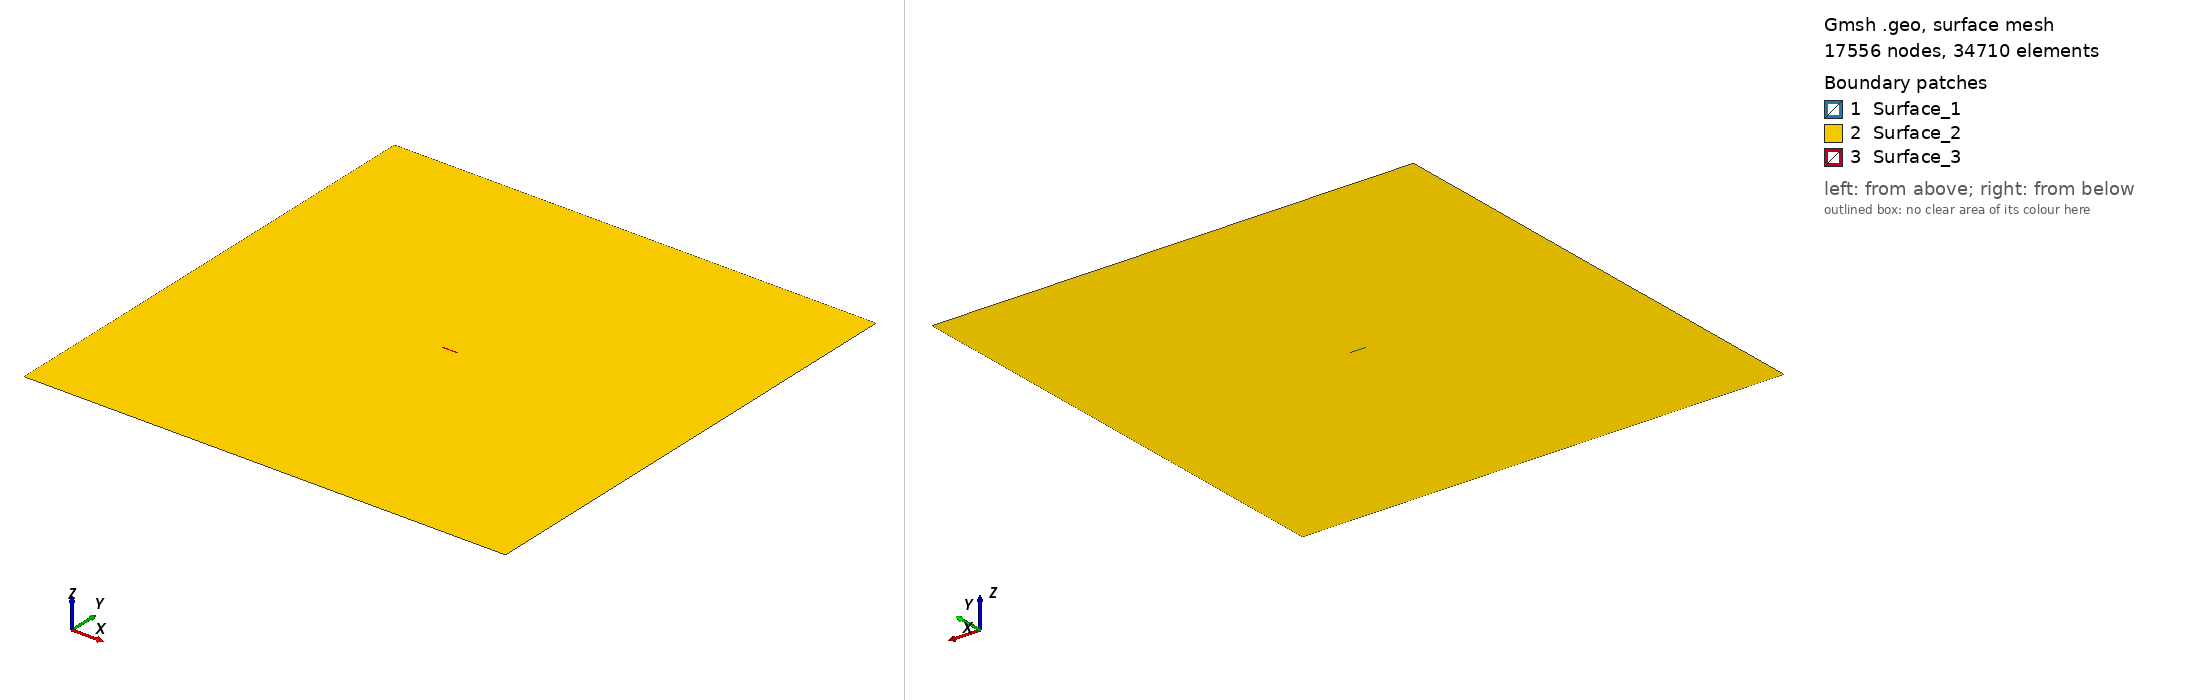

Gmsh geometry script, surface-meshed: 17556 nodes, 34710 surface elements. Boundary patches (legend numbers): 1 Surface_1, 2 Surface_2, 3 Surface_3. Left view from above one corner, right view from below the opposite corner. Legend entries are the model's physical surfaces. The drawing asked Gmsh for element sizes between 1% and 20% of the model's largest extent; the script's own settings can give other sizes.

=== mesh_large_100m.geo (drawn) ===
SetFactory("OpenCASCADE");

// Define mesh sizes
lc_fault = 100;
lc = 6000;

// Define the big square (2D)
big_xmin = -600000;
big_xmax = 600000;
big_ymin = -600000;
big_ymax = 600000;

// Define the small box (2D)
small_xmin = -20000;
small_xmax = 20000;
small_ymin = -2000;
small_ymax = 2000;

// Define the initial damage box (2D)
smalld_xmin = -19000;
smalld_xmax = 19000;
smalld_ymin = -100;
smalld_ymax = 100;

// Define points for the big square
Point(1) = {big_xmin, big_ymin, 0, lc};
Point(2) = {big_xmax, big_ymin, 0, lc};
Point(3) = {big_xmax, big_ymax, 0, lc};
Point(4) = {big_xmin, big_ymax, 0, lc};

// Define lines for the big square
Line(1) = {1, 2};
Line(2) = {2, 3};
Line(3) = {3, 4};
Line(4) = {4, 1};

// Define points for the small box
Point(5) = {small_xmin, small_ymin, 0, lc_fault};
Point(6) = {small_xmax, small_ymin, 0, lc_fault};
Point(7) = {small_xmax, small_ymax, 0, lc_fault};
Point(8) = {small_xmin, small_ymax, 0, lc_fault};

// Define lines for the small box
Line(5) = {5, 6};
Line(6) = {6, 7};
Line(7) = {7, 8};
Line(8) = {8, 5};

// Define points for the buffer zone
Point(9) = {smalld_xmin, smalld_ymin, 0, lc_fault};
Point(10) = {smalld_xmax, smalld_ymin, 0, lc_fault};
Point(11) = {smalld_xmax, smalld_ymax, 0, lc_fault};
Point(12) = {smalld_xmin, smalld_ymax, 0, lc_fault};

// //Define lines for the small box
Line(9) = {9, 10};
Line(10) = {10,11};
Line(11) = {11,12};
Line(12) = {12, 9};

// Define points for the nucleation patch
// Point(13) = {nucl_xmin, nucl_ymin, 0, lc_fault};
// Point(14) = {nucl_xmax, nucl_ymin, 0, lc_fault};
// Point(15) = {nucl_xmax, nucl_ymax, 0, lc_fault};
// Point(16) = {nucl_xmin, nucl_ymax, 0, lc_fault};

// Define lines for the small box
// Line(13) = {13, 14};
// Line(14) = {14,15};
// Line(15) = {15,16};
// Line(16) = {16,13};

// Create line loops
Line Loop(1) = {1, 2, 3, 4};  // Big square
Line Loop(2) = {5, 6, 7, 8};  // Small box
Line Loop(3) = {9,10,11,12};  // Buffer Zone
// Line Loop(4) = {13,14,15,16};  // Nucleation Patch

// Create surfaces for the big square and small box
Plane Surface(1) = {1};  // Big square surface
Plane Surface(2) = {2};  // Small box surface
Plane Surface(3) = {3};  // Small box surface
// Plane Surface(4) = {4};  // Small box surface

// Boolean operation to fragment all surfaces (assuming Surface IDs are 1 and 2)
BooleanFragments{ Surface{1,2,3}; Delete; }{}

// 1. Create a Distance field from points that define the refined region
Field[1] = Distance;
Field[1].SurfacesList = {3,5};

// 2. Create a Threshold field that smoothly transitions the mesh size
Field[2] = Threshold;
Field[2].IField = 1;
Field[2].LcMin = lc_fault;
Field[2].LcMax = lc;
Field[2].DistMin = 0;    // Adjust as needed
Field[2].DistMax = 2000;  // Adjust as needed

// Set the Threshold field as the background field
Background Field = 2;

// Mark all surfaces as physical surfaces
surfaces[] = Surface{:};  // Collect all existing surfaces
For i In {0:#surfaces[]-1}
    Physical Surface(Sprintf("Surface_%g", i+1)) = {surfaces[i]};
EndFor

// Print the number of surfaces created
Printf("Number of surfaces created: %g", #surfaces[]);

// // Mesh the geometry
// Mesh 2;

// // Then elevate the mesh order to 2
// SetOrder 2;

// // Optionally optimize the high-order mesh
// OptimizeMesh "HighOrder";
